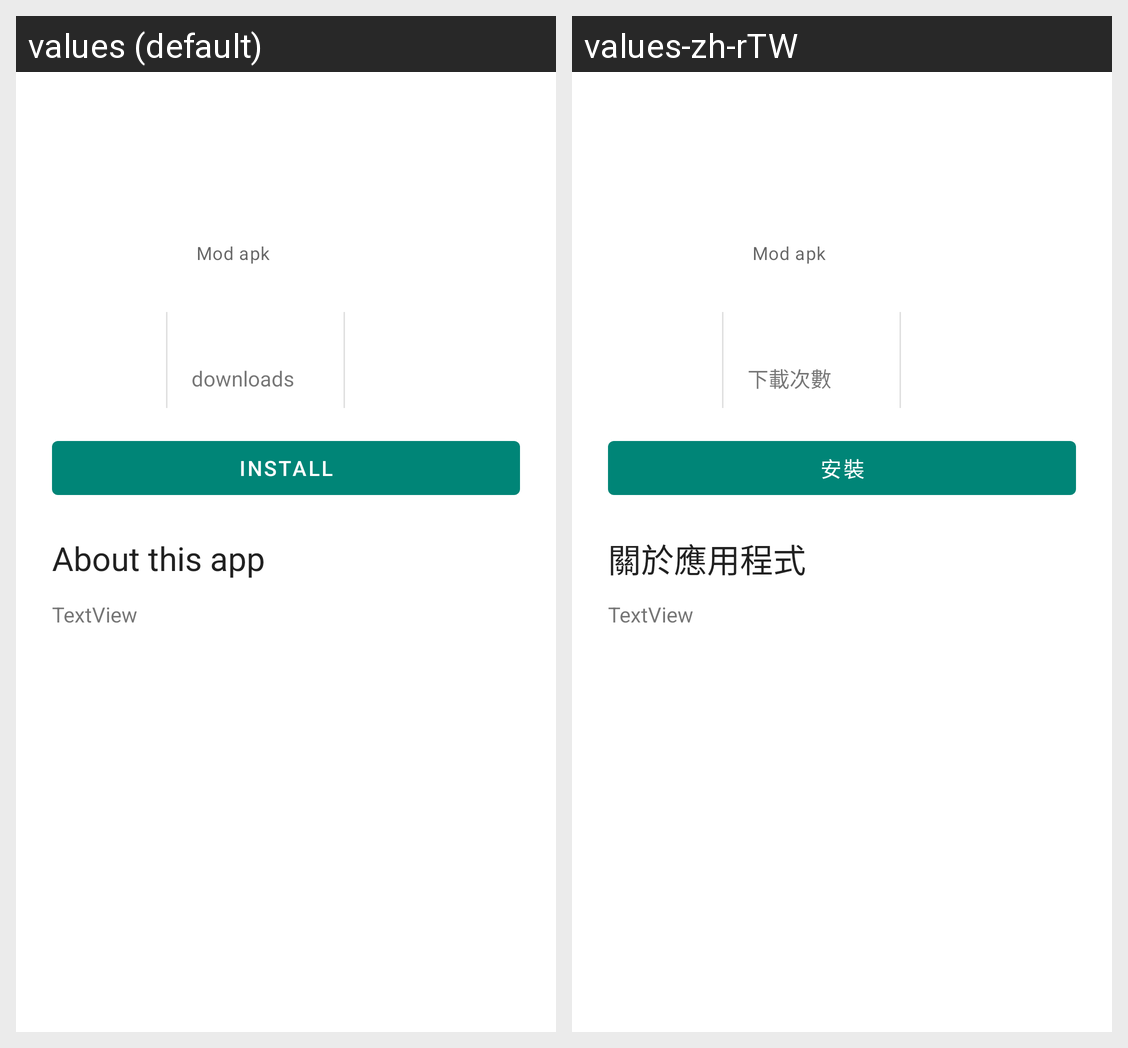

This grid shows one Android layout under two languages. Give, for every string resource on the screen, its name, the default text and each shown locale's text.
Android screen res/layout/activity_description.xml rendered under 2 locales, left to right: values (default), values-zh-rTW. Device: Nexus 5 (rendered at 1080×1920; each locale shown at half size, 540×960, under a caption strip naming it); theme AppTheme.NoActionBar.
Strings drawn on this screen, with the default value and each locale's value (text and hints the layout hard-codes, and strings that could not be matched under every locale, appear in the picture but are not listed):

downloads
  values: downloads
  values-zh-rTW: 下載次數

mod_apk
  values: Mod apk
  values-zh-rTW: Mod apk

about_this_app
  values: About this app
  values-zh-rTW: 關於應用程式

install
  values: Install
  values-zh-rTW: 安裝
